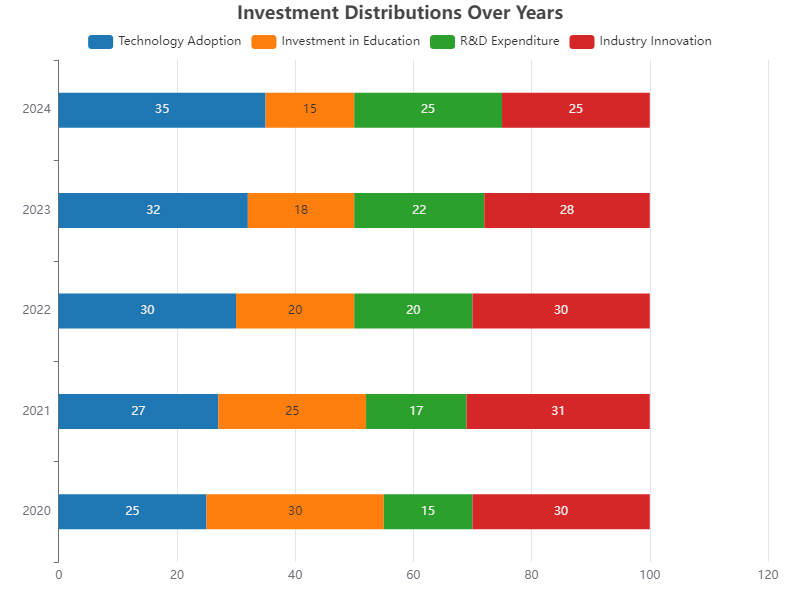

Source data for this figure (header and first rows):
Year, Technology Adoption, Investment in Education, R&D Expenditure, Industry Innovation
2020, 25, 30, 15, 30
2021, 27, 25, 17, 31
2022, 30, 20, 20, 30
2023, 32, 18, 22, 28
2024, 35, 15, 25, 25
